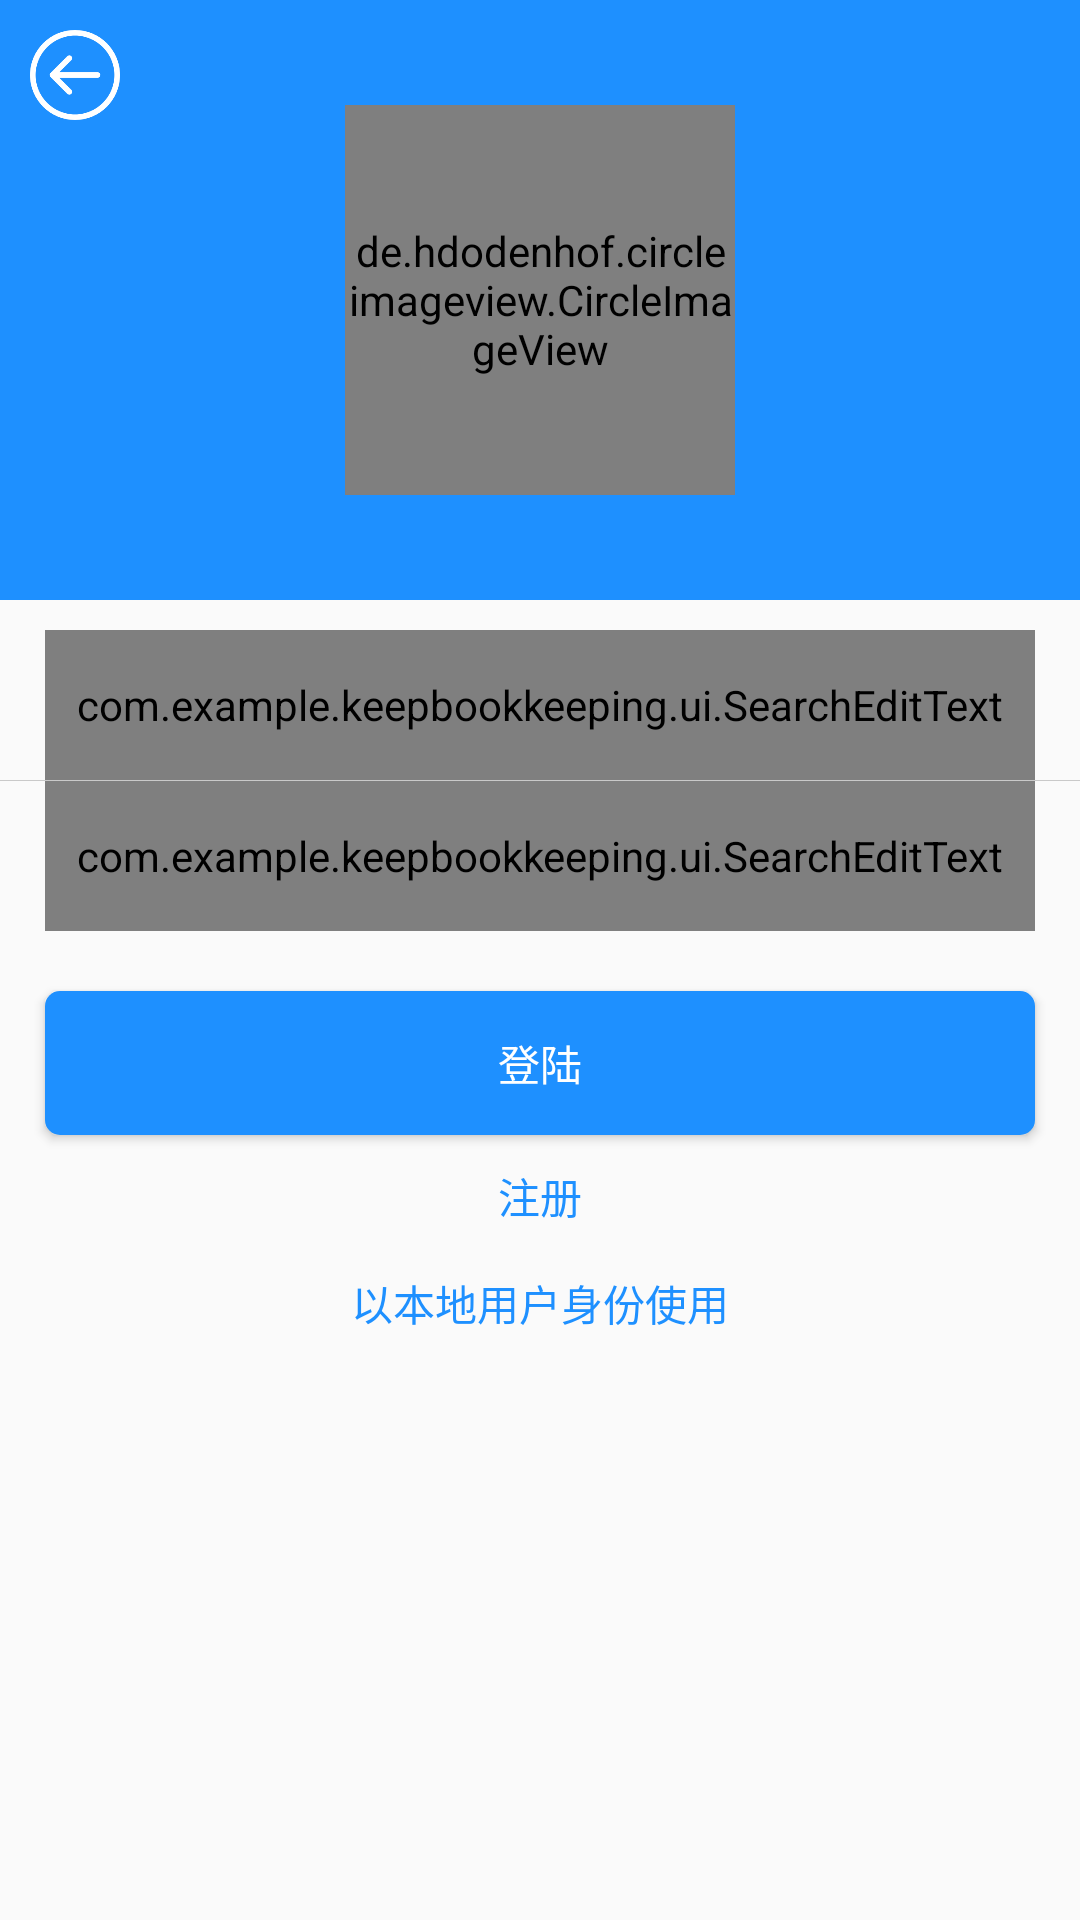

Produce the Android XML layout that renders to this screen, including the resource entries it uses.
<!-- AndroidManifest.xml: application theme AppTheme -->
<!-- res/layout/activity_login.xml -->
<?xml version="1.0" encoding="utf-8"?>
<RelativeLayout xmlns:android="http://schemas.android.com/apk/res/android"
    android:layout_width="match_parent"
    android:layout_height="match_parent">

    <RelativeLayout
        android:id="@+id/login_user_head_layout"
        android:layout_width="match_parent"
        android:layout_height="200dp"
        android:background="@color/main_color">

        <ImageView
            android:id="@+id/login_back"
            android:layout_width="30dp"
            android:layout_height="30dp"
            android:layout_margin="10dp"
            android:src="@drawable/ic_back_arrow"/>

        <de.hdodenhof.circleimageview.CircleImageView
            android:id="@+id/login_user_head"
            android:layout_width="130dp"
            android:layout_height="130dp"
            android:layout_centerInParent="true"
            android:src="@drawable/user_default_image"
            android:background="@color/main_color"/>
    </RelativeLayout>

    <LinearLayout
        android:id="@+id/login_user_edit"
        android:layout_width="match_parent"
        android:layout_height="wrap_content"
        android:layout_below="@+id/login_user_head_layout"
        android:layout_marginTop="10dp"
        android:orientation="vertical">

        <com.example.keepbookkeeping.ui.SearchEditText
            android:id="@+id/login_user_name"
            android:layout_width="match_parent"
            android:layout_height="50dp"
            android:layout_marginLeft="15dp"
            android:layout_marginRight="15dp"
            android:background="@color/white"
            android:hint="请输入用户名"
            android:padding="10dp" />

        
        <include layout="@layout/separation_line"/>

        <com.example.keepbookkeeping.ui.SearchEditText
            android:id="@+id/login_user_password"
            android:layout_width="match_parent"
            android:layout_height="50dp"
            android:layout_marginLeft="15dp"
            android:layout_marginRight="15dp"
            android:background="@color/white"
            android:hint="请输入密码"
            android:inputType="textPassword"
            android:padding="10dp"/>
    </LinearLayout>

    <Button
        android:id="@+id/login_button"
        android:layout_width="match_parent"
        android:layout_height="wrap_content"
        android:layout_below="@+id/login_user_edit"
        android:layout_marginLeft="15dp"
        android:layout_marginRight="15dp"
        android:layout_marginTop="20dp"
        android:text="登陆"
        android:textColor="@color/white"
        android:background="@drawable/button_bg"/>

    <TextView
        android:id="@+id/goto_register"
        android:layout_width="wrap_content"
        android:layout_height="wrap_content"
        android:layout_below="@id/login_button"
        android:layout_marginTop="10dp"
        android:text="注册"
        android:textColor="@color/main_color"
        android:layout_centerInParent="true"/>

    <TextView
        android:id="@+id/goto_local"
        android:layout_width="wrap_content"
        android:layout_height="wrap_content"
        android:layout_below="@id/goto_register"
        android:layout_marginTop="15dp"
        android:text="以本地用户身份使用"
        android:textColor="@color/main_color"
        android:layout_centerInParent="true"/>

</RelativeLayout>
<!-- res/layout/separation_line.xml (included above) -->
<?xml version="1.0" encoding="utf-8"?>
<View
    xmlns:android="http://schemas.android.com/apk/res/android"
    android:layout_width="match_parent"
    android:layout_height="1px"
    android:background="#c9c9c9">
</View>
<!-- resources referenced by this layout -->
<resources>
  <color name="main_color">#1E90FF</color>
  <!-- drawable button_bg (drawable) -->
  <?xml version="1.0" encoding="utf-8"?>
  <selector xmlns:android="http://schemas.android.com/apk/res/android">
      
      <item android:state_pressed="true">
          <shape>
              <corners android:radius="5dp"/>
              <solid android:color="#bbb"/>
          </shape>
      </item>
      
      <item android:state_pressed="false">
          <shape>
              <corners android:radius="5dp"/>
              <solid android:color="@color/main_color"/>
          </shape>
      </item>
  
  </selector>
  <!-- drawable ic_back_arrow: png bitmap (drawable, 8082 bytes) -->
  <!-- drawable user_default_image: png bitmap (drawable, 3479 bytes) -->
  <style name="AppTheme" parent="Theme.AppCompat.Light.NoActionBar">
          
          <item name="colorPrimary">@color/main_color</item>
          <item name="colorPrimaryDark">@color/main_color</item>
          <item name="colorAccent">#fff</item>
      </style>
  <!-- not gathered from this repository: default colours our renderer supplied (Android Studio template values) -->
  <color name="white">#FFFFFFFF</color>
</resources>
